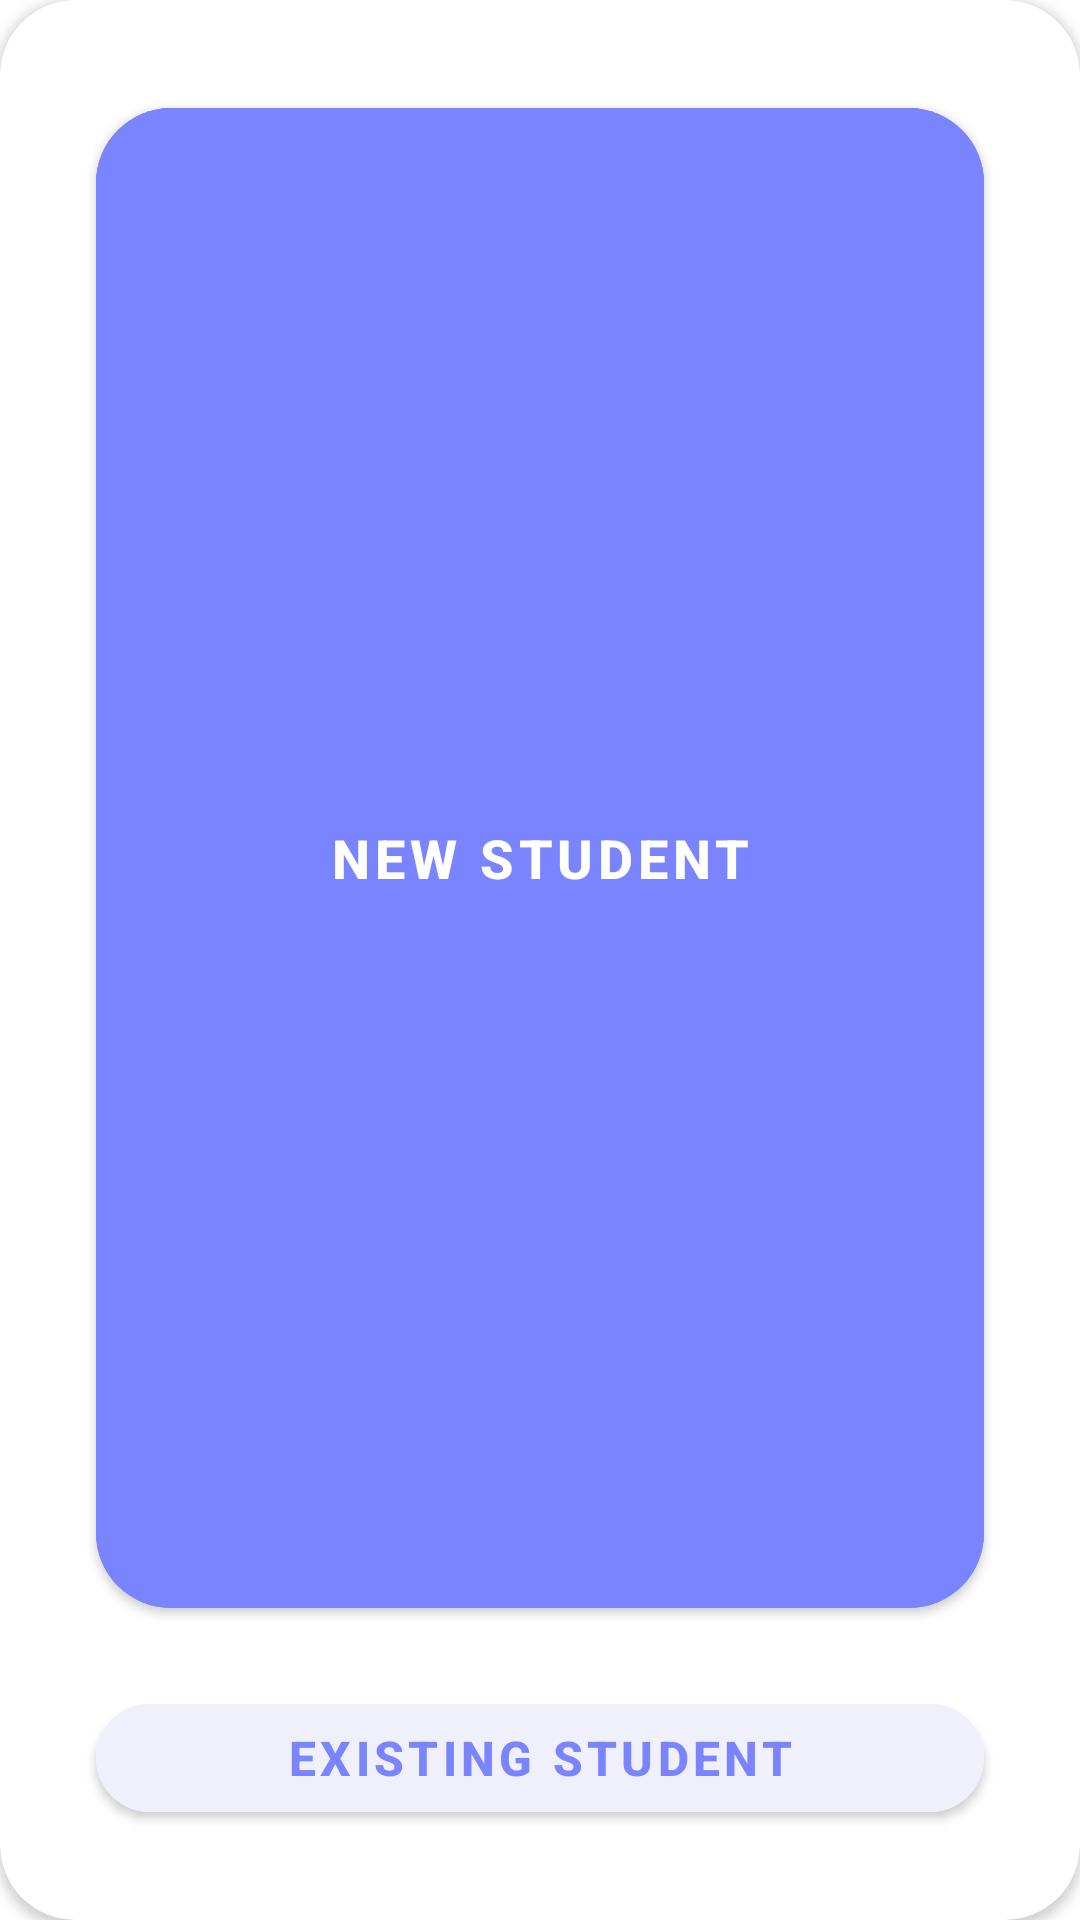

Layout XML and referenced resources for this Android screen:
<!-- AndroidManifest.xml: application theme Theme.EduTracker -->
<!-- res/layout/new_or_old_student_dialog.xml -->
<?xml version="1.0" encoding="utf-8"?>
<androidx.cardview.widget.CardView
    xmlns:android="http://schemas.android.com/apk/res/android"
    xmlns:app="http://schemas.android.com/apk/res-auto"
    android:layout_width="match_parent"
    android:layout_height="wrap_content"
    android:backgroundTint="@color/white"
    app:cardCornerRadius="25dp"
    app:layout_constraintBottom_toBottomOf="parent"
    app:layout_constraintEnd_toEndOf="parent"
    app:layout_constraintStart_toStartOf="parent"
    app:layout_constraintTop_toTopOf="parent">

    <LinearLayout
        android:layout_width="match_parent"
        android:layout_height="match_parent"
        android:orientation="vertical"
       >


        <com.google.android.material.button.MaterialButton
            android:id="@+id/dialogNewBtn"
            android:layout_width="match_parent"
            android:layout_weight="1"
            android:layout_height="wrap_content"
            android:backgroundTint="@color/primary"
            android:text="@string/new_student"
            android:layout_marginStart="32dp"
            android:layout_marginEnd="32dp"
            android:layout_marginTop="30dp"
            android:textColor="@color/white"
            android:textSize="18sp"
            android:textStyle="bold"
            app:cornerRadius="25dp" />

        <com.google.android.material.button.MaterialButton
            android:id="@+id/dialogExistingBtn"
            android:layout_width="match_parent"
            android:layout_height="wrap_content"
            android:backgroundTint="@color/background_color"
            android:text="@string/existing_student"
            android:layout_marginTop="20dp"
android:layout_marginBottom="30dp"
            android:layout_marginStart="32dp"
            android:layout_marginEnd="32dp"
            android:textColor="@color/primary"
            android:textSize="16sp"
            android:textStyle="bold"
            app:cornerRadius="25dp"/>

    </LinearLayout>
</androidx.cardview.widget.CardView>
<!-- resources referenced by this layout -->
<resources>
  <color name="background_color">#eff0fc</color>
  <color name="primary">#7a84fe</color>
  <color name="white">#FFFFFFFF</color>
  <string name="existing_student">Existing Student</string>
  <string name="new_student">New Student</string>
  <style name="Theme.EduTracker" parent="Theme.MaterialComponents.DayNight.NoActionBar">
          
          <item name="colorPrimary">@color/primary</item>
          <item name="colorPrimaryVariant">@color/purple_700</item>
          <item name="colorOnPrimary">@color/white</item>
          
          <item name="colorSecondary">@color/teal_200</item>
          <item name="colorSecondaryVariant">@color/teal_700</item>
          <item name="colorOnSecondary">@color/black</item>
          
          <item name="android:statusBarColor">?attr/colorPrimaryVariant</item>
          
      </style>
  <color name="purple_700">#FF3700B3</color>
  <color name="teal_200">#FF03DAC5</color>
  <color name="teal_700">#FF018786</color>
  <color name="black">#191919</color>
</resources>
